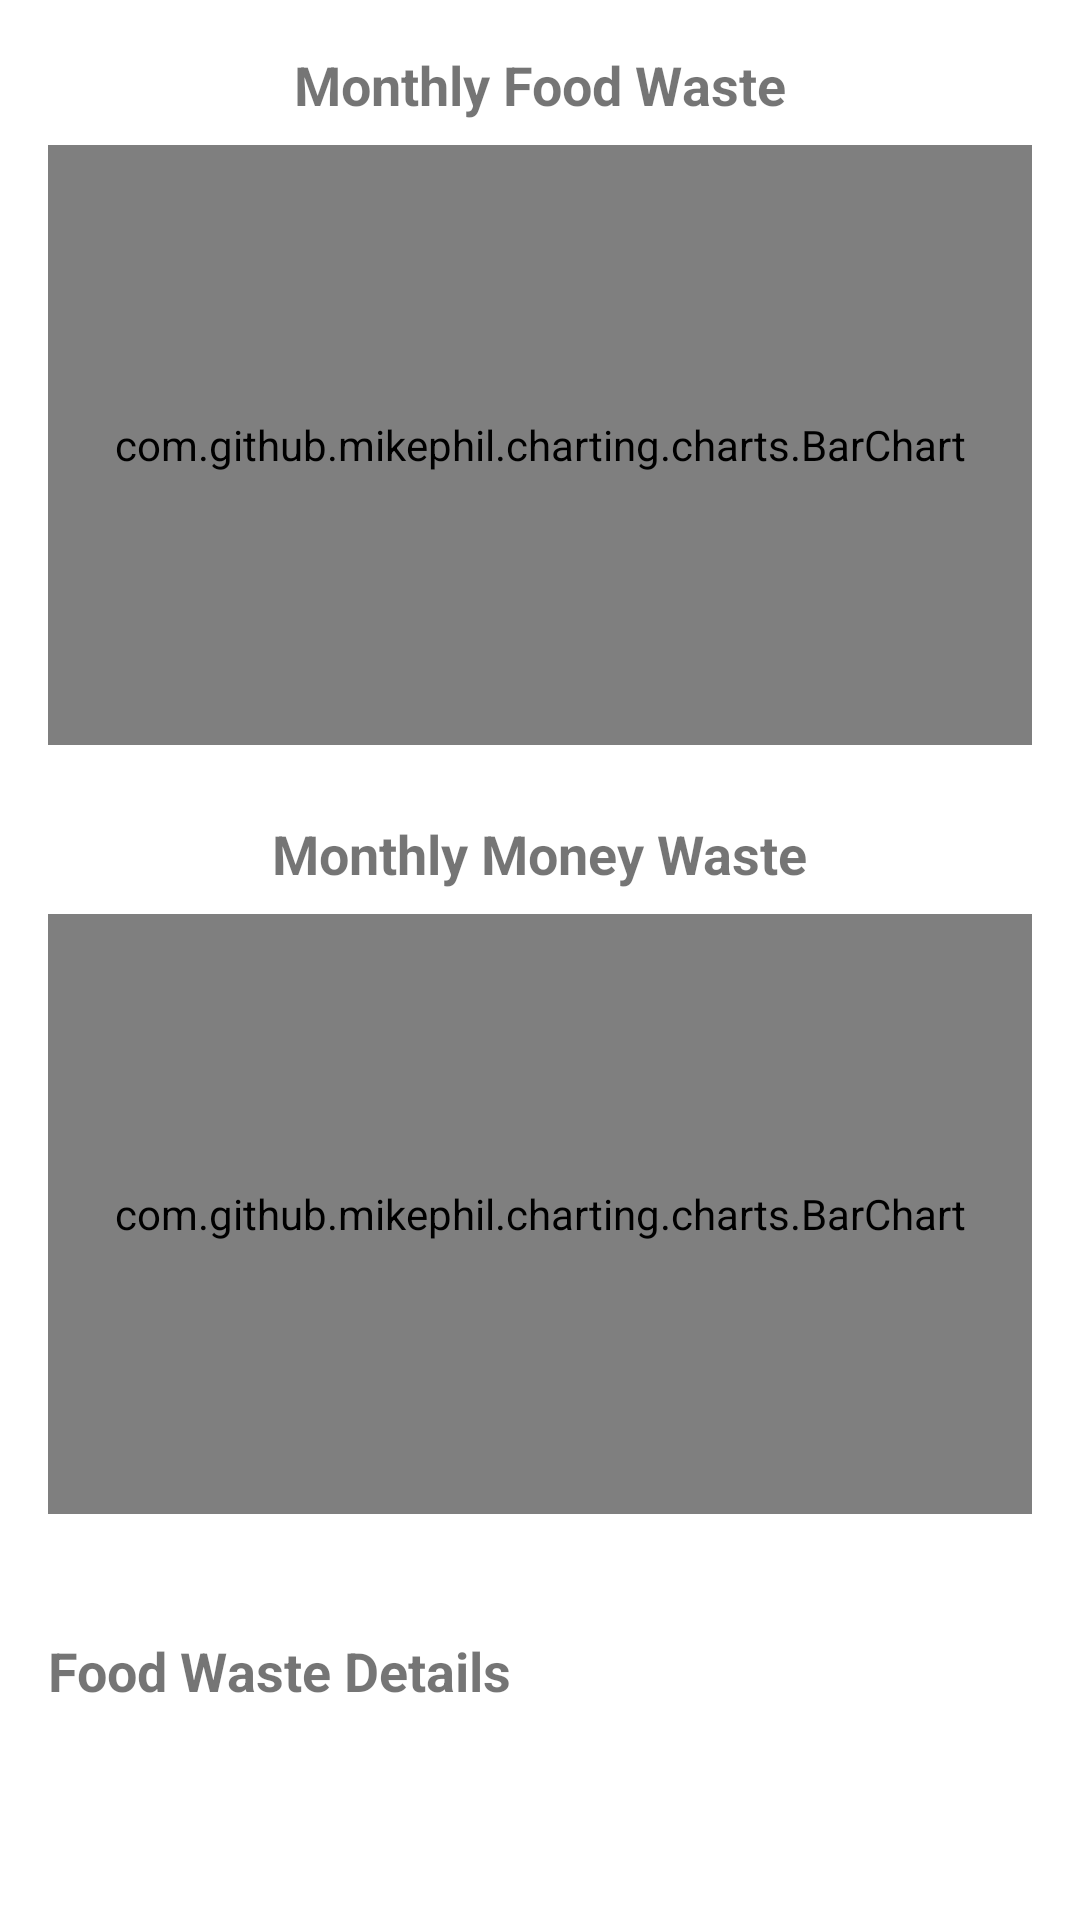

The Android layout XML behind this screen, and the referenced resources:
<!-- AndroidManifest.xml: application theme Theme.KeepFresh -->
<!-- res/layout/fragment_waste_analysis.xml -->
<LinearLayout
    xmlns:android="http://schemas.android.com/apk/res/android"
    xmlns:tools="http://schemas.android.com/tools"
    android:layout_width="match_parent"
    android:layout_height="match_parent"
    android:orientation="vertical"
    android:padding="16dp">

    
    <LinearLayout
        android:layout_width="match_parent"
        android:layout_height="wrap_content"
        android:orientation="vertical"
        android:layout_marginBottom="24dp">

        
        <TextView
            android:layout_width="wrap_content"
            android:layout_height="wrap_content"
            android:text="Monthly Food Waste"
            android:textStyle="bold"
            android:textSize="18sp"
            android:layout_gravity="center_horizontal"
            android:paddingBottom="8dp" />

        
        <com.github.mikephil.charting.charts.BarChart
            android:id="@+id/foodWasteChart"
            android:layout_width="match_parent"
            android:layout_height="200dp"/>
    </LinearLayout>

    
    <LinearLayout
        android:layout_width="match_parent"
        android:layout_height="wrap_content"
        android:orientation="vertical"
        android:layout_marginBottom="24dp">

        
        <TextView
            android:layout_width="wrap_content"
            android:layout_height="wrap_content"
            android:text="Monthly Money Waste"
            android:textStyle="bold"
            android:textSize="18sp"
            android:layout_gravity="center_horizontal"
            android:paddingBottom="8dp" />

        
        <com.github.mikephil.charting.charts.BarChart
            android:id="@+id/moneyWasteChart"
            android:layout_width="match_parent"
            android:layout_height="200dp" />
    </LinearLayout>

    
    <TextView
        android:id="@+id/summaryHeader"
        android:layout_width="wrap_content"
        android:layout_height="wrap_content"
        android:text="Food Waste Details"
        android:textStyle="bold"
        android:paddingTop="16dp"
        android:textSize="18sp" />

    <ScrollView
        android:layout_width="match_parent"
        android:layout_height="wrap_content"
        android:layout_marginTop="16dp">

        <TableLayout
            android:id="@+id/foodWasteTable"
            android:layout_width="match_parent"
            android:layout_height="wrap_content"
            android:stretchColumns="*" />
    </ScrollView>
</LinearLayout>
<!-- resources referenced by this layout -->
<resources>
  <style name="Theme.KeepFresh" parent="Theme.MaterialComponents.DayNight.DarkActionBar">
          
          <item name="colorPrimary">@color/dark_green</item>
          <item name="colorPrimaryVariant">@color/dark_green</item>
          <item name="colorOnPrimary">@color/white</item>
          
          <item name="colorSecondary">@color/light_green</item>
          <item name="colorSecondaryVariant">@color/dark_green</item>
          <item name="colorOnSecondary">@color/black</item>
          
          <item name="android:statusBarColor">?attr/colorPrimaryVariant</item>
          
      </style>
  <color name="dark_green">#06BA63</color>
  <color name="white">#FFFFFFFF</color>
  <color name="light_green">#0FFF95</color>
  <color name="black">#FF000000</color>
</resources>
